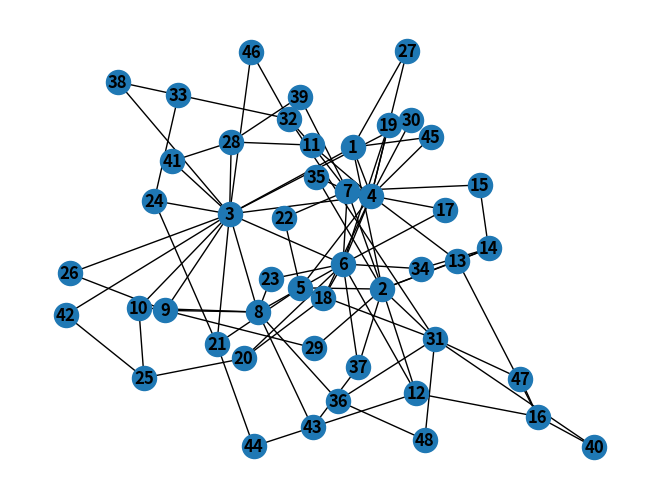

Generate this figure with matplotlib:

"""
-If a graph is connected then edges >= n-1
-If a graph has more than (n-1)(n-2)/2 edges, then it is connected.
#G = nx.gnm_random_graph(n,(2*n)-1) # a graph is chosen uniformly at random from the set of all graphs with n nodes and m edges
barabasi_albert_graph returns a random graph according to the Barabasi-Albert preferential attachment model
A graph of n nodes is grown by attaching new nodes each with m edges that are preferentially attached to existing nodes with high degree. 1 <= m < n
"""
import json
import networkx as nx
import random
import matplotlib
matplotlib.use("agg")
import matplotlib.pyplot as plt
from itertools import islice


weight = (1,100) 


def ba_graph(name,n):
    print("***")
    # n = random.randint(10,15)    
    G = nx.barabasi_albert_graph(n,2) #n:Number of nodes m:Number of edges to attach from a new node to existing nodes

    for l in G.edges():
        G.edges[l]["weight"] = random.randint(weight[0],weight[1])
        G.edges[l]["sp"] = 1
    mapping=dict(zip(G.nodes(),range(1,n+1)))
    G1=nx.relabel_nodes(G,mapping) # nodes 1..26
    nx.draw(G1, with_labels=True, font_weight='bold')    
    plt.savefig("graph_"+name+".png") # save as png    
    plt.close()
    print(G1.nodes())
    print(G1.nodes().data())     
    G1_nl_format = nx.node_link_data(G1) 
    G1_ad_format = nx.adjacency_data(G1) # returns the graph in a node-link format
     
    print("G1_nl_format:",G1_nl_format)
    print("G1_adj_format:",G1_ad_format)
    with open('topo_'+name+'.json', 'w') as json_file:
        json.dump(G1_ad_format, json_file)    
    return G1

def k_shortest_paths(graph, src, dst, k, weight='sp'):
    return list(islice(nx.shortest_simple_paths(graph, src, dst, weight=weight), k))

def all_k_shortest_paths(graph, number_nodes, weight='sp', k=20):
    """
        Get all K shortest paths between datapaths.
        paths = {dp1:{dp2:[[path1], [path2],...,[pathk]]},}
    """
    _graph = graph.copy()
    paths = {}
    # Find k shortest paths in graph.
    for src in _graph.nodes():
        paths.setdefault(src, {})
        for dst in _graph.nodes():
            if src != dst:
                paths[src].setdefault(dst, [])
                paths[src][dst] = k_shortest_paths(_graph, src, dst, weight=weight, k=k)
    with open('topo_'+str(number_nodes)+'_nodes_k_'+str(k)+'_paths.json','w') as json_file:
        json.dump(paths, json_file, indent=2) 
    return paths    
number_nodes = 48
graph = ba_graph(str(number_nodes),number_nodes)
all_k_shortest_paths(graph,number_nodes)
